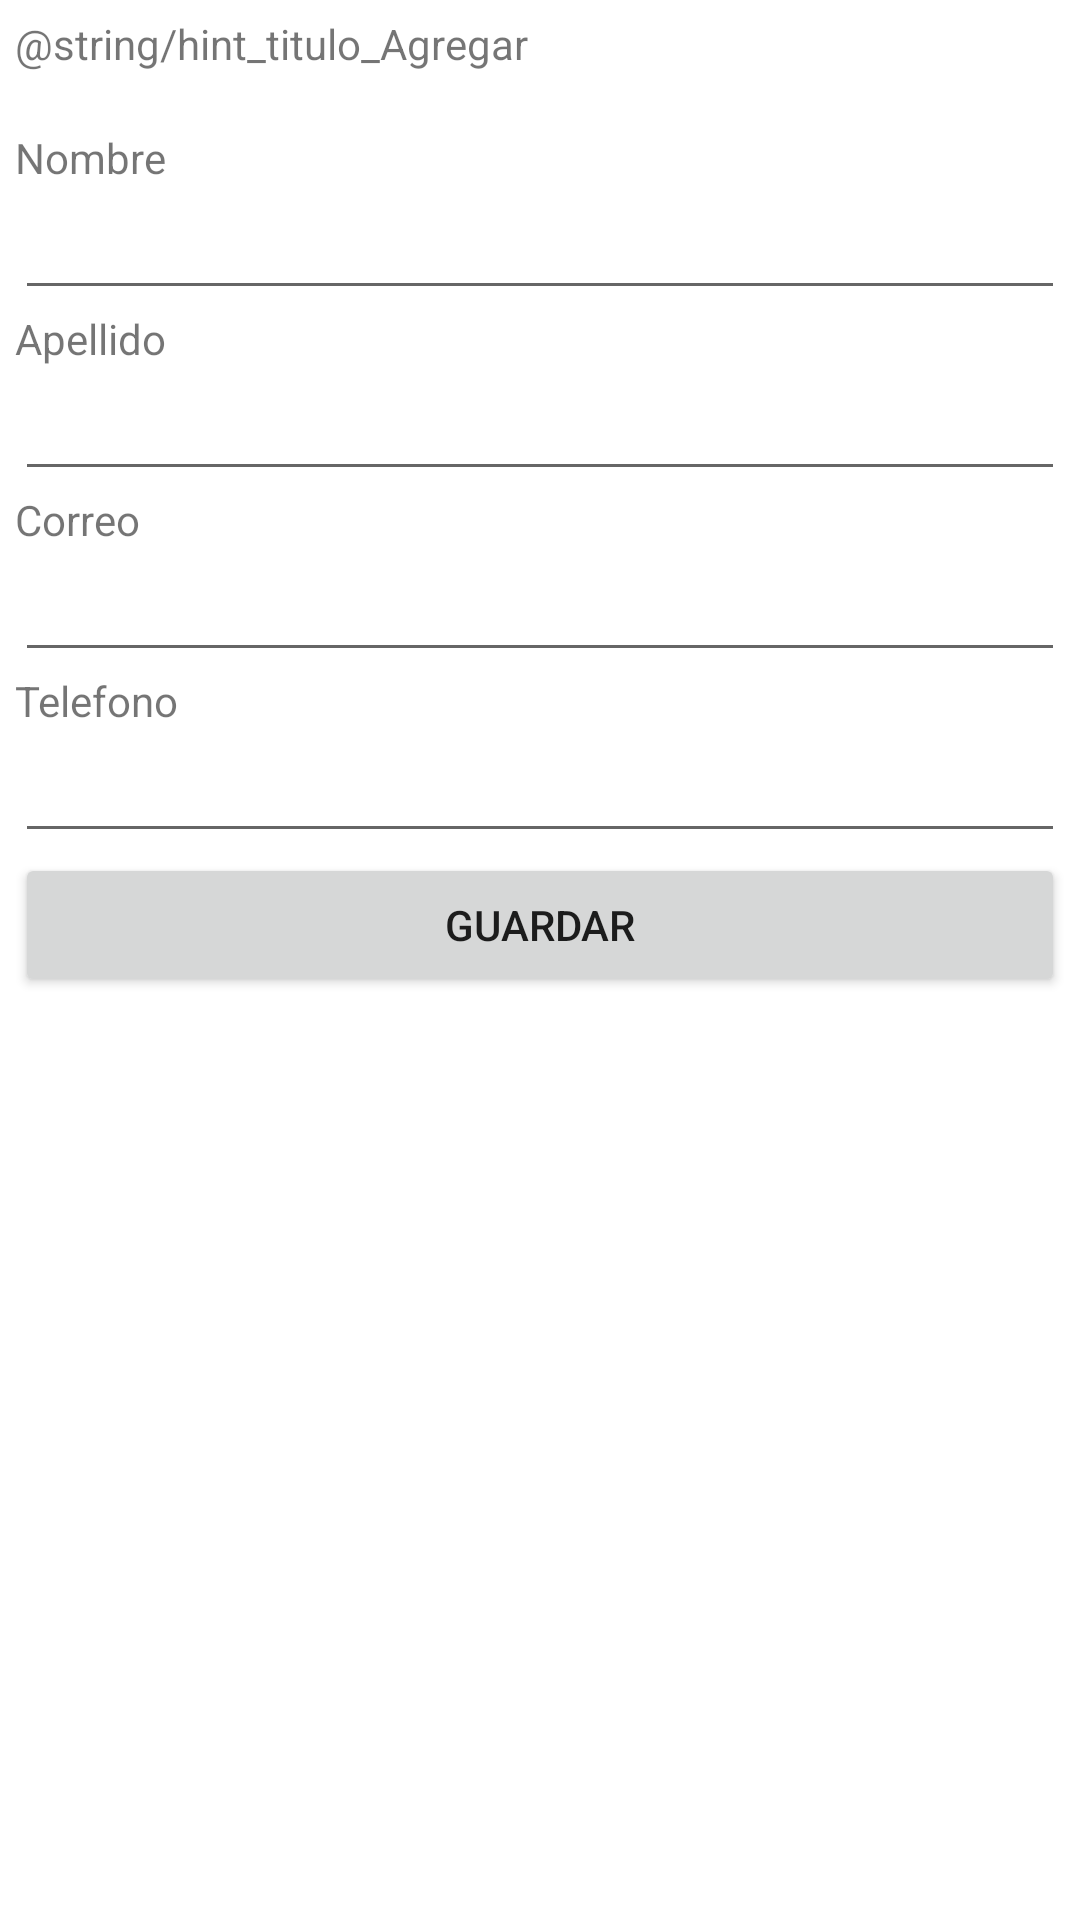

Write the Android layout XML for this screen, with the resource values it uses.
<!-- AndroidManifest.xml: application theme Theme.TallerApp -->
<!-- res/layout/activity_nuevo_contacto.xml -->
<?xml version="1.0" encoding="utf-8"?>
<LinearLayout xmlns:android="http://schemas.android.com/apk/res/android"
    xmlns:app="http://schemas.android.com/apk/res-auto"
    xmlns:tools="http://schemas.android.com/tools"
    android:layout_width="match_parent"
    android:layout_height="match_parent"
    android:orientation="vertical"
    tools:context=".NuevoContacto">
    <LinearLayout
        android:layout_width="match_parent"
        android:layout_height="match_parent"
        android:layout_margin="5dp"
        android:orientation="vertical">

        <TextView
            android:id="@+id/viewTitulo"
            android:layout_width="match_parent"
            android:layout_height="wrap_content"
            android:text="@string/hint_titulo_Agregar" />
        <TextView
            android:layout_width="match_parent"
            android:layout_height="wrap_content"
            />

        <TextView
            android:id="@+id/viewNombre"
            android:layout_width="match_parent"
            android:layout_height="wrap_content"
            android:text="@string/hint_nombre" />

        <EditText
            android:id="@+id/txtNombre"
            android:layout_width="match_parent"
            android:layout_height="wrap_content"
            android:ems="10"
            android:inputType="textPersonName"
            />

        <TextView
            android:id="@+id/viewApellido"
            android:layout_width="match_parent"
            android:layout_height="wrap_content"
            android:text="@string/hint_apellido" />

        <EditText
            android:id="@+id/txtApellido"
            android:layout_width="match_parent"
            android:layout_height="wrap_content"
            android:ems="10"
            android:inputType="textPersonName"
            />

        <TextView
            android:id="@+id/viewCorreo"
            android:layout_width="match_parent"
            android:layout_height="wrap_content"
            android:text="@string/hint_correo"
            />

        <EditText
            android:id="@+id/txtCorreo"
            android:layout_width="match_parent"
            android:layout_height="wrap_content"
            android:ems="10"
            android:inputType="textEmailAddress" />

        <TextView
            android:id="@+id/viewTelefono"
            android:layout_width="match_parent"
            android:layout_height="wrap_content"
            android:text="@string/hint_telefono" />

        <EditText
            android:id="@+id/txtTelefono"
            android:layout_width="match_parent"
            android:layout_height="wrap_content"
            android:ems="10"
            android:inputType="phone" />

        <Button
            android:id="@+id/btnGuardar"
            android:layout_width="match_parent"
            android:layout_height="wrap_content"
            android:text="@string/btn_guardar" />
    </LinearLayout>


</LinearLayout>
<!-- resources referenced by this layout -->
<resources>
  <string name="btn_guardar">Guardar</string>
  <string name="hint_apellido">Apellido</string>
  <string name="hint_correo">Correo</string>
  <string name="hint_nombre">Nombre</string>
  <string name="hint_telefono">Telefono</string>
  <style name="Theme.TallerApp" parent="Theme.MaterialComponents.DayNight.DarkActionBar">
          
          <item name="colorPrimary">@color/purple_500</item>
          <item name="colorPrimaryVariant">@color/purple_700</item>
          <item name="colorOnPrimary">@color/white</item>
          
          <item name="colorSecondary">@color/teal_200</item>
          <item name="colorSecondaryVariant">@color/teal_700</item>
          <item name="colorOnSecondary">@color/black</item>
          
          <item name="android:statusBarColor" tools:targetApi="l">?attr/colorPrimaryVariant</item>
          
      </style>
  <!-- not gathered from this repository: default colours our renderer supplied (Android Studio template values) -->
  <color name="purple_500">#FF6200EE</color>
  <color name="purple_700">#FF3700B3</color>
  <color name="teal_200">#FF03DAC5</color>
  <color name="teal_700">#FF018786</color>
  <color name="black">#FF000000</color>
  <color name="white">#FFFFFFFF</color>
</resources>
